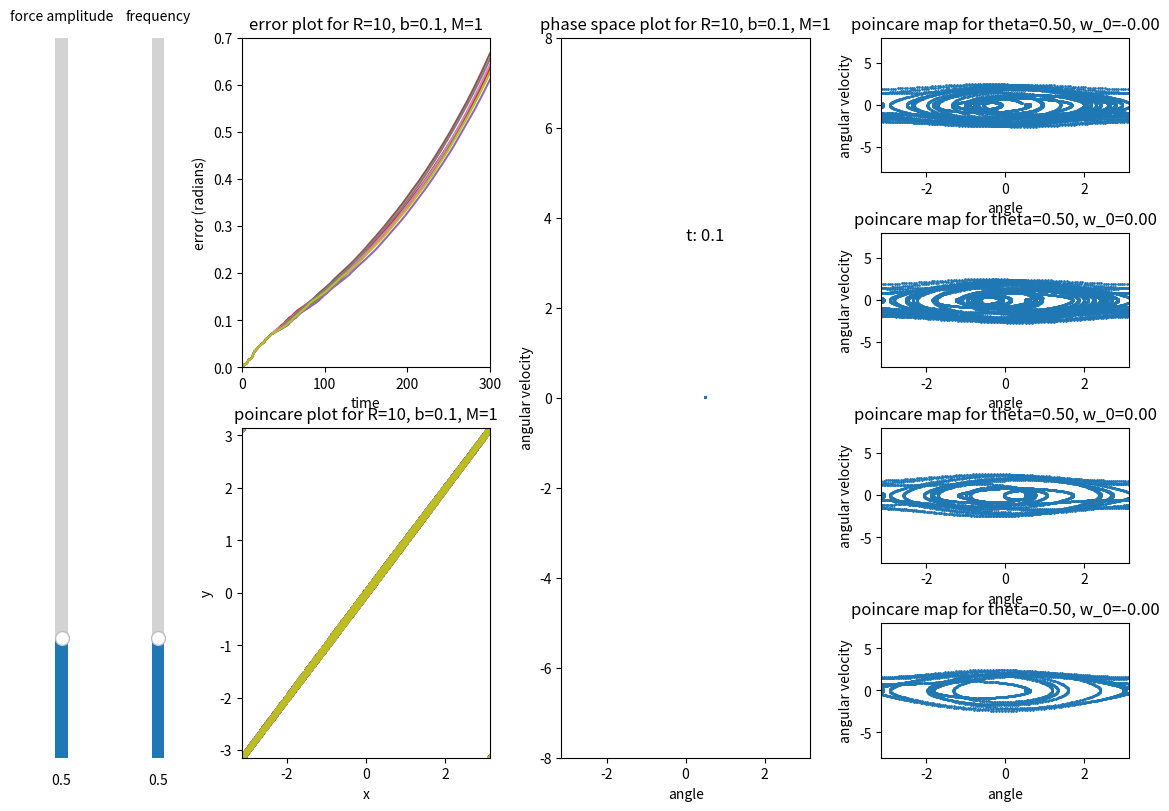

Write the Python code that produced this figure.
import matplotlib.pyplot as plt;
import numpy as np;
from matplotlib.widgets import Button, Slider;
from typing import Callable;
import matplotlib.animation as animation;


def plot_multiple_datasets( xdata: np.ndarray, ydata: np.ndarray, ax: plt.Axes, plotfn: Callable, **kwargs ):
    """graphs multiple datasets on the same plot

    Args:
        xdata (array, dim 1 or 2): EITHER a 1D array of x values for all graphs, OR a 2D array of x values for each graph (Point Index, Graph Index), OR a list of numpy arrays of x values for each graph (for non-rectangular data sets)
        ydata (array, dim 1 or 2): EITHER a 1D array of y values for all graphs, OR a 2D array of y values for each graph (Point Index, Graph Index), OR a list of numpy arrays of y values for each graph (for non-rectangular data sets)
        ax (plt.Axes): axis to plot the graphs on
        plotfn (Callable): function to plot the data with (e.g. ax.plot, ax.scatter, etc.)
        
    Optional Args:
        title (string): title of the plot
        xlabel (string): label to show on the x axis
        ylabel (string): label to show on the y axis
        xmin (float): minimum value of x axis
        xmax (float): maximum value of x axis
        ymin (float): minimum value of y axis
        ymax (float): maximum value of y axis
        s (float): size of the points on a scatter graph

    Raises:
        ValueError: if x or y data has the wrong dimension
        ValueError: if x and y data hold data for different numbers of graphs

    Returns:
        graphs: an array of the graphs that are plotted
    """
    title = kwargs.get( 'title', None );
    xlabel = kwargs.get( 'xlabel', None );
    ylabel = kwargs.get( 'ylabel', None );
    xmin = kwargs.get( 'xmin', None );
    xmax = kwargs.get( 'xmax', None );
    ymin = kwargs.get( 'ymin', None );
    ymax = kwargs.get( 'ymax', None );
    s = kwargs.get( 's', None );
    
    graphs = [];
    
    rectangular = True;
    try:
        #assume the arrays are numpy (rectangular)
        if ydata.ndim == 1:
            ydata = ydata.reshape( (len(ydata), 1) );
        elif ydata.ndim != 2: raise ValueError( "ydata must have dimension 1 or 2" );
        
        if xdata.ndim == 1:
            xdata = xdata.reshape( (len(xdata), 1) );
        elif xdata.ndim != 2: raise ValueError( "xdata must have dimension 1 or 2" );
        
        if len( ydata[ 0 ] ) != len( xdata[ 0 ] ): 
            if len( ydata[ 0 ] ) == 1:
                ydata = np.repeat( ydata, len( xdata ), axis=1 );
            elif len( xdata[ 0 ] ) == 1:
                xdata = np.repeat( xdata, len( ydata ), axis=1 );
            else: raise ValueError( "xdata and ydata must have the same length" );
            
    except AttributeError:
        #handle the case where xdata and ydata are a list of arrays
        rectangular = False;
        if len( xdata ) != len( ydata ): raise ValueError( "xdata and ydata must have the same length" );
         
    unpackable = True;
    data_length = len( ydata[ 0 ] ) if rectangular else len( ydata );   
    for i in range( data_length ):
        graphs.append( None );
        collection = None;
        if s is not None:
            collection = plotfn( xdata[ :, i ], ydata[ :, i ], s=s ) if rectangular else plotfn( xdata[ i ], ydata[ i ], s=s );
        else:
            collection = plotfn( xdata[ :, i ], ydata[ :, i ] ) if rectangular else plotfn( xdata[ i ], ydata[ i ] );
        if unpackable:
            try:
                graphs[ i ], = collection;
            except TypeError:
                unpackable = False;
                graphs[ i ] = collection;
        else:
            graphs[ i ] = collection;
        
    
    if title: ax.set_title( title );
    if xlabel: ax.set_xlabel( xlabel );
    if ylabel: ax.set_ylabel( ylabel );
    
    #float value of zero is False, so we need to check if the value is None
    if xmin is not None: ax.set_xlim( xmin=xmin );
    if xmax is not None: ax.set_xlim( xmax=xmax );
    if ymin is not None: ax.set_ylim( ymin=ymin );
    if ymax is not None: ax.set_ylim( ymax=ymax );
    
    return graphs;

def poincare_recurrence( phase: np.ndarray, error: np.ndarray ):
    """generates a list of phase space lines that recur to within a certain threshold by truncating the dynamical evolution of a system

    Args:
        phase (np.ndarray): 3D array:
                                first dimension must be length 2, representing the phase space of the system
                                second dimension must be the time steps
                                third dimension must be the number of pendulums
        error (np.ndarray): 3D array:
                                first dimension must be length 2, representing the error in the phase space of the system
                                second dimension must be the time steps
                                third dimension must be the number of pendulums
        threshold (float): the float value precision to check for recurrence
    
    Returns:
        lines_x: a non-rectangular list of the x part of phase space lines (numpy array) that recur
        lines_y: a non-rectangular list of the y part of phase space lines (numpy array) that recur
    
    Raises:
        ValueError: if no recurrence is found
    """
    lines_x = [];
    lines_y = [];
    for phase_plot in range( phase.shape[ 2 ] ):
        initial_condition = phase[ :, 0, phase_plot ];
        for phase_point in range( 1, phase.shape[ 1 ] ):
            if np.abs( phase[ 0, phase_point, phase_plot ] - initial_condition[ 0 ] ) < error[ 0, phase_point, phase_plot ] and np.abs( phase[ 1, phase_point, phase_plot ] - initial_condition[ 1 ] ) < error[ 1, phase_point, phase_plot ]:
                lines_x.append( phase[ 0, :phase_point+1:, phase_plot ] );
                lines_y.append( phase[ 1, :phase_point+1:, phase_plot ] );
                break;
    if len( lines_x ) == 0: raise ValueError( "no recurrence found" );
    return lines_x, lines_y;
    
def find_nearest( array, value ):
    array = np.asarray( array );
    idx = (np.abs( array - value )).argmin();
    return idx;

N = 10000; # number of time steps
dt = 0.03; # time step
A = 3;    # number of initial angles
B = 3;    # number of initial angular velocities
X = A*B;  # number of pendulums to simulate
F = 10;   # number of forces to simulate, also acts as the number of frames in the animation
W = 10;   # number of angular velocities to simulate
fmin = 0;
fmax = 3;
wmin = 0;
wmax = 3;
initial_angles = np.linspace( -0.001, 0.001, A ) + 0.5;
initial_angular_velocities = np.linspace( -0.001, 0.001, B );

initial_angles_mesh = np.repeat( initial_angles, B );
initial_angular_velocities_mesh = np.resize( initial_angular_velocities, X )


g = 9.81;
R = 10;
b = 0.1;
M = 1;
F_arr = np.reshape( np.linspace( fmin, fmax, F ), (1,F,1) );
W_arr = np.reshape( np.linspace( wmin, wmax, W ), (1,1,W) );
F_init = 0.5;
W_init = 0.5;
T_init = 0;


def Acceleration( time, angle, angle_err, angular_velocity, angular_velocity_err, F, w ):
    acceleration = -g/R * np.sin( angle ) - b/M * angular_velocity + F * np.cos( w * time );
    error = np.sqrt( (g/R * np.cos( angle ) * angle_err)**2 + (b/M * angular_velocity_err)**2 );
    return acceleration, error;

def RK4_Coefficient( time, angle, angle_err, angular_velocity, angular_velocity_err, F, w, dt ):
    k_1, k1_err = Acceleration( time, angle, angle_err, angular_velocity, angular_velocity_err, F, w );
    k_2, k2_err = Acceleration( time + dt/2, angle + k_1 * dt/2, np.sqrt( angle_err**2 + (dt/2 * k1_err)**2 ), angular_velocity + k_1 * dt/2, np.sqrt( angular_velocity_err**2 + (dt/2 * k1_err)**2 ), F, w );
    k_3, k3_err = Acceleration( time + dt/2, angle + k_2 * dt/2, np.sqrt( angle_err**2 + (dt/2 * k2_err)**2 ), angular_velocity + k_2 * dt/2, np.sqrt( angular_velocity_err**2 + (dt/2 * k2_err)**2 ), F, w );
    k_4, k4_err = Acceleration( time + dt, angle + k_3 * dt, np.sqrt( angle_err**2 + (dt * k3_err)**2 ), angular_velocity + k_3 * dt, np.sqrt( angular_velocity_err**2 + (dt * k3_err)**2 ), F, w );
    rk4 = ( k_1 + 2*k_2 + 2*k_3 + k_4 ) * dt/6;
    rk4_err = np.sqrt( k1_err**2 + 4*k2_err**2 + 4*k3_err**2 + k4_err**2 ) * dt/6;
    return rk4, rk4_err;
    


time = np.linspace( 0, N * dt, N );
angles = np.zeros( (N,X,F,W) );
angles_error = np.zeros( (N,X,F,W) );
angular_velocities = np.zeros( (N,X,F,W) );
angular_velocities_error = np.zeros( (N,X,F,W) );
angles[ 0, :, :, : ] = initial_angles_mesh[ :, None, None ];
angular_velocities[ 0, :, :, : ] = initial_angular_velocities_mesh[ :, None, None ];

for i in range( 1, N ):
    rk4, rk4_err = RK4_Coefficient( time[ i - 1 ], angles[ i - 1 ], angles_error[ i - 1 ], angular_velocities[ i - 1 ], angular_velocities_error[ i - 1 ], F_arr, W_arr, dt );
    angular_velocities[ i ] = angular_velocities[ i - 1 ] + rk4;
    angles[ i ] = angles[ i - 1 ] + angular_velocities[ i ] * dt;
    
    #estimate inherent error on RK4 and euler
    doublestep_estimation_0_rk4 = angular_velocities[ i ] + RK4_Coefficient( time[ i ], angles[ i ], angles_error[ i ], angular_velocities[ i ], angular_velocities_error[ i ], F_arr, W_arr, dt )[ 0 ];
    doublestep_estimation_1_rk4 = angular_velocities[ i - 1 ] + rk4;
    doublestep_estimation_0_euler = angles[ i ] + angular_velocities[ i ] * dt;
    doublestep_estimation_1_euler = angles[ i - 1 ] + angular_velocities[ i - 1 ] * dt * 2;
    angular_velocities_error[ i ] = np.sqrt( ( np.abs( doublestep_estimation_0_rk4 - doublestep_estimation_1_rk4 ) / 15 )**2 + rk4_err**2 + angular_velocities_error[ i - 1 ]**2 );
    angles_error[ i ] = np.sqrt( ( np.abs( doublestep_estimation_0_euler - doublestep_estimation_1_euler ) )**2 + angles_error[ i - 1 ]**2 + dt**2 * angular_velocities_error[ i - 1 ]**2 );
    
angles = np.mod( angles + np.pi, 2 * np.pi ) - np.pi;

lyapunov_diff = np.average( np.abs( np.diff( angles, axis=1 ) ), axis=1 );

poincare_x = angles[ :-1:, :, :, : ];
poincare_y = angles[  1::, :, :, : ];

phase = np.zeros( (2,N,X,F,W) );
phase[ 0 ] = angles;
phase[ 1 ] = angular_velocities;
error_phase = np.zeros( (2,N,X,F,W) );
error_phase[ 0 ] = angles_error;
error_phase[ 1 ] = angular_velocities_error;

poincare_recurrence_lines_x, poincare_recurrence_lines_y = poincare_recurrence( phase[ :, :, :, find_nearest( F_arr, F_init ), find_nearest( W_arr, W_init ) ], error_phase[ :, :, :, find_nearest( F_arr, F_init ), find_nearest( W_arr, W_init ) ] );

fig = plt.figure( figsize=(12, 8) );
gs = fig.add_gridspec(4, 5,  width_ratios=(1, 1, 10, 10, 10), height_ratios=(1, 1, 1, 1),
                      left=0.05, right=0.95, bottom=0.05, top=0.95,
                      wspace=0.45, hspace=0.45)
ax_lines = fig.add_subplot( gs[ :2, 2 ] );
ax_scatter = fig.add_subplot( gs[ 2:, 2 ] );
ax_force = fig.add_subplot( gs[ :, 0 ] );
ax_freq = fig.add_subplot( gs[ :, 1 ] );
ax_phase = fig.add_subplot( gs[ :, 3 ] );
ax_poincaremaps = [];
ax_poincaremaps.append( fig.add_subplot( gs[ 0, 4 ] ) );
ax_poincaremaps.append( fig.add_subplot( gs[ 1, 4 ] ) );
ax_poincaremaps.append( fig.add_subplot( gs[ 2, 4 ] ) );
ax_poincaremaps.append( fig.add_subplot( gs[ 3, 4 ] ) );

lines = plot_multiple_datasets( time, angles_error[ :, :, find_nearest( F_arr, F_init ), find_nearest( W_arr, W_init ) ], ax_lines, ax_lines.plot, title=f"error plot for R={R}, b={b}, M={M}", xlabel='time', ylabel='error (radians)', xmin=0, xmax=N*dt, ymin=0 );
poincare_graphs = plot_multiple_datasets( poincare_x[ :, :, find_nearest( F_arr, F_init ), find_nearest( W_arr, W_init ) ], poincare_y[ :, :, find_nearest( F_arr, F_init ), find_nearest( W_arr, W_init ) ], ax_scatter, ax_scatter.scatter, title=f"poincare plot for R={R}, b={b}, M={M}", xlabel='x', ylabel='y', xmin=-np.pi, xmax=np.pi, ymin=-np.pi, ymax=np.pi, s=1 );
phase_space_graphs = plot_multiple_datasets( angles[ find_nearest( time, T_init ), :, find_nearest( F_arr, F_init ), find_nearest( W_arr, W_init ) ], angular_velocities[ find_nearest( time, T_init ), :, find_nearest( F_arr, F_init ), find_nearest( W_arr, W_init ) ], ax_phase, ax_phase.scatter, title=f"phase space plot for R={R}, b={b}, M={M}", xlabel='angle', ylabel='angular velocity', xmin=-np.pi, xmax=np.pi, ymin=-8, ymax=8, s=1 );
poincare_maps = [];
for i in range( len( ax_poincaremaps ) ):
    poincare_maps.append( plot_multiple_datasets( poincare_recurrence_lines_x[ i ], poincare_recurrence_lines_y[ i ], ax_poincaremaps[ i ], ax_poincaremaps[ i ].scatter, title=f"poincare map for theta={angles[ 0, i, 0, 0 ]:.2f}, w_0={angular_velocities[ 0, i, 0, 0 ]:.2f}", xlabel='angle', ylabel='angular velocity', xmin=-np.pi, xmax=np.pi, ymin=-8, ymax=8, s=1 ) );
text = ax_phase.text( 0, 3.5, f"t: {0}", fontsize=12 );

f_slider = Slider(
    ax=ax_force,
    label="force amplitude",
    valmin=fmin,
    valmax=fmax,
    valinit=F_init,
    orientation="vertical"
);

w_slider = Slider(
    ax=ax_freq,
    label="frequency",
    valmin=wmin,
    valmax=wmax,
    valinit=W_init,
    orientation="vertical"
);

def update( val ):
    global t;
    f = f_slider.val;
    w = w_slider.val;
    t = 0;
    [ lines[ i ].set_ydata( angles_error[ :, i, find_nearest( F_arr, f ), find_nearest( W_arr, w ) ] ) for i in range( len( lines ) ) ];
    poincare_recurrence_lines_x, poincare_recurrence_lines_y = poincare_recurrence( phase[ :, :, :, find_nearest( F_arr, f ), find_nearest( W_arr, w ) ], error_phase[ :, :, :, find_nearest( F_arr, f ), find_nearest( W_arr, w ) ] );
    for i in range( len( poincare_maps ) ):
        poincare_maps[ i ][ 0 ].set_offsets( np.column_stack( (poincare_recurrence_lines_x[ i ], poincare_recurrence_lines_y[ i ]) ) );
    for i in range( X ):
        poincare_graphs[ i ].set_offsets( np.column_stack( (poincare_x[ :, i, find_nearest( F_arr, f ), find_nearest( W_arr, w ) ], poincare_y[ :, i, find_nearest( F_arr, f ), find_nearest( W_arr, w ) ]) ) );
    fig.canvas.draw_idle();
    
t = 0;
dt_irl = 100.0 / 1000;
def Animate( frame ):
    global t;
    f = f_slider.val;
    w = w_slider.val;
    phase_space_graphs[ 0 ].set_offsets( np.column_stack( (angles[ find_nearest( time, t ), :, find_nearest( F_arr, f ), find_nearest( W_arr, w ) ], angular_velocities[ find_nearest( time, t ), :, find_nearest( F_arr, f ), find_nearest( W_arr, w ) ]) ) );
    text.set_text( f"t: {t:.1f}" );
    t += dt_irl;
    if t > N * dt: t = 0;
    arr = phase_space_graphs;
    arr.append( text );
    return arr;

ani = animation.FuncAnimation( fig, Animate, frames=N, interval=dt_irl * 1000, blit=True );

f_slider.on_changed(update);
w_slider.on_changed(update);

plt.show();